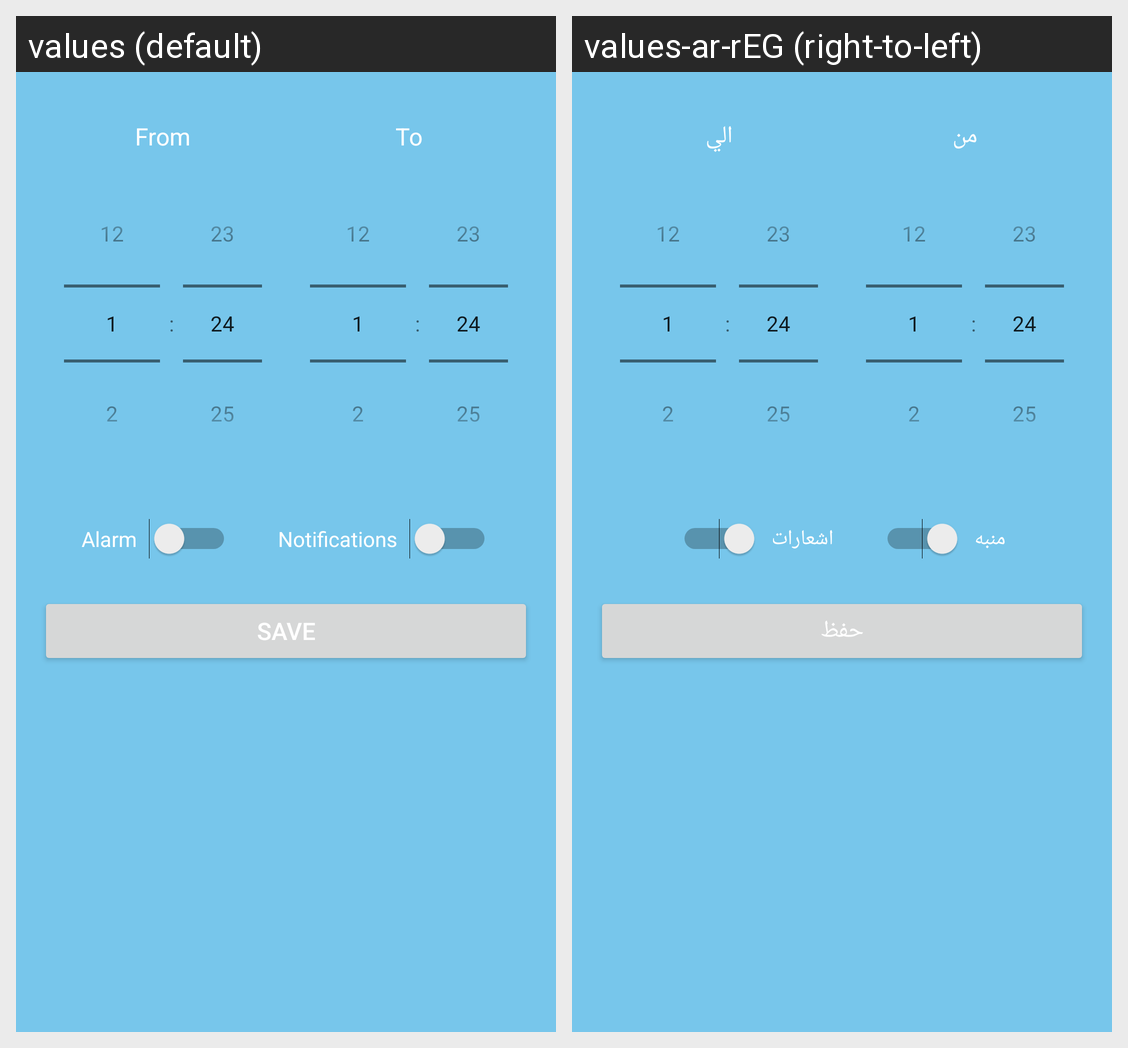

For this localized Android screen grid, give each drawn string resource with its value in every locale shown.
Android screen res/layout/dialog_dual_time_picker.xml rendered under 2 locales, left to right: values (default), values-ar-rEG (right-to-left). Device: Nexus 5 (rendered at 1080×1920; each locale shown at half size, 540×960, under a caption strip naming it); theme Theme.Not_Today_Sun.
Strings drawn on this screen, with the default value and each locale's value (text and hints the layout hard-codes, and strings that could not be matched under every locale, appear in the picture but are not listed):

From
  values: From
  values-ar-rEG: من

To
  values: To
  values-ar-rEG: الي

Alarm
  values: Alarm
  values-ar-rEG: منبه

Notifications
  values: Notifications
  values-ar-rEG: اشعارات

Save
  values: Save
  values-ar-rEG: حفظ
